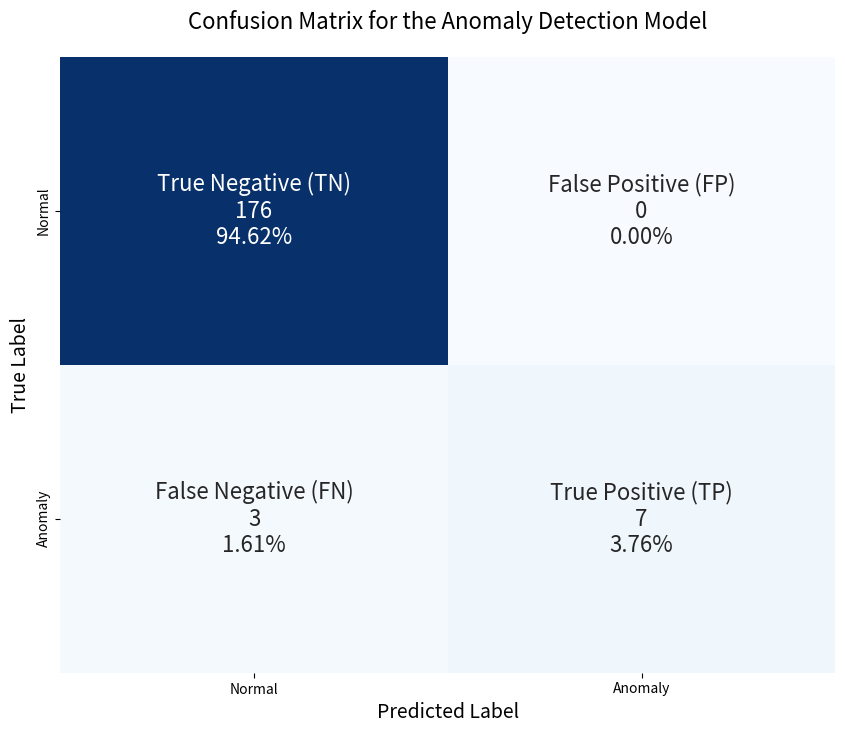

This figure's Python source:
import seaborn as sns
import matplotlib.pyplot as plt
import numpy as np

def create_confusion_matrix_plot():
    """
    Generates and saves a professional confusion matrix plot.
    """
    # 1. --- Define Your Data ---
    # The final confusion matrix data from your experiment
    cm_data = np.array([[176, 0],
                        [3, 7]])

    # 2. --- Create Labels for Each Cell ---
    # These labels will include the name, the raw count, and the percentage
    group_names = ['True Negative (TN)', 'False Positive (FP)', 'False Negative (FN)', 'True Positive (TP)']
    group_counts = [f"{value}" for value in cm_data.flatten()]
    group_percentages = [f"{value:.2%}" for value in cm_data.flatten() / np.sum(cm_data)]
    
    labels = [f"{v1}\n{v2}\n{v3}" for v1, v2, v3 in zip(group_names, group_counts, group_percentages)]
    labels = np.asarray(labels).reshape(2, 2)
    
    # 3. --- Generate the Plot ---
    plt.figure(figsize=(10, 8))
    sns.heatmap(cm_data, 
                annot=labels, 
                fmt='', 
                cmap='Blues', 
                cbar=False,
                xticklabels=['Normal', 'Anomaly'], 
                yticklabels=['Normal', 'Anomaly'],
                annot_kws={"size": 16})
    
    # 4. --- Add Titles and Save the Figure ---
    plt.ylabel('True Label', fontsize=14)
    plt.xlabel('Predicted Label', fontsize=14)
    plt.title('Confusion Matrix for the Anomaly Detection Model', fontsize=16, pad=20)
    
    output_path = 'final_confusion_matrix.png'
    plt.savefig(output_path, dpi=300, bbox_inches='tight')
    print(f"✅ Confusion matrix plot saved successfully as '{output_path}'")

# --- Run the function ---
if __name__ == "__main__":
    create_confusion_matrix_plot()